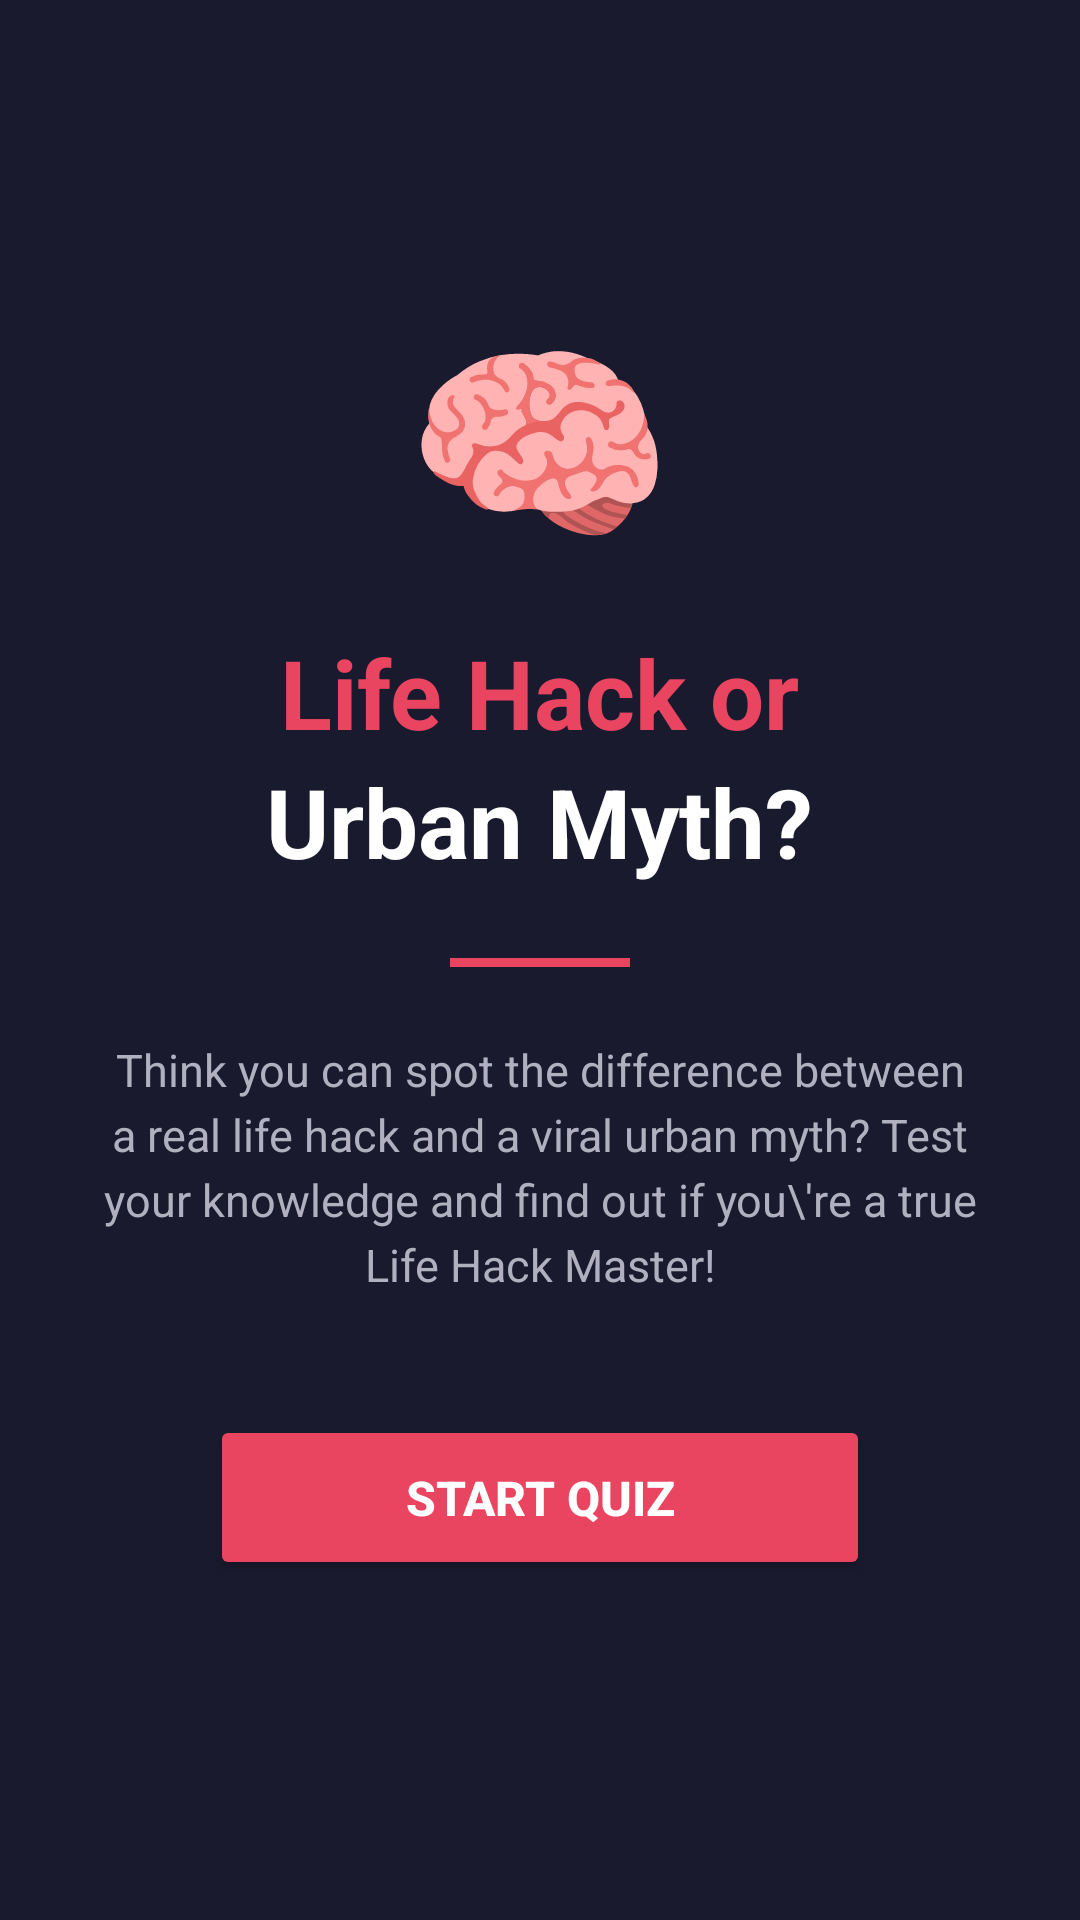

Android layout source for this screen:
<!-- AndroidManifest.xml: application theme Theme.LifeHackOrMythApp -->
<!-- res/layout/welcome_screen.xml -->
<?xml version="1.0" encoding="utf-8"?>
<LinearLayout xmlns:android="http://schemas.android.com/apk/res/android"
    android:id="@+id/main"
    android:layout_width="match_parent"
    android:layout_height="match_parent"
    android:orientation="vertical"
    android:gravity="center"
    android:padding="32dp"
    android:background="#1A1A2E">

    
    <TextView
        android:layout_width="wrap_content"
        android:layout_height="wrap_content"
        android:text="🧠"
        android:textSize="72sp"
        android:layout_marginBottom="16dp"/>

    
    <TextView
        android:layout_width="wrap_content"
        android:layout_height="wrap_content"
        android:text="Life Hack or"
        android:textSize="32sp"
        android:textStyle="bold"
        android:textColor="#E94560"
        android:gravity="center"/>

    <TextView
        android:layout_width="wrap_content"
        android:layout_height="wrap_content"
        android:text="Urban Myth?"
        android:textSize="32sp"
        android:textStyle="bold"
        android:textColor="#FFFFFF"
        android:gravity="center"
        android:layout_marginBottom="24dp"/>

    
    <View
        android:layout_width="60dp"
        android:layout_height="3dp"
        android:background="#E94560"
        android:layout_marginBottom="24dp"/>

    
    <TextView
        android:id="@+id/tvWelcome"
        android:layout_width="wrap_content"
        android:layout_height="wrap_content"
        android:text="Think you can spot the difference between a real life hack and a viral urban myth? Test your knowledge and find out if you\'re a true Life Hack Master!"
        android:textSize="15sp"
        android:textColor="#B0B0C0"
        android:gravity="center"
        android:lineSpacingExtra="4dp"
        android:layout_marginBottom="40dp"/>

    
    <Button
        android:id="@+id/btnStart"
        android:layout_width="220dp"
        android:layout_height="55dp"
        android:text="START QUIZ"
        android:textSize="16sp"
        android:textStyle="bold"
        android:textColor="#FFFFFF"
        android:backgroundTint="#E94560"
        android:layout_marginBottom="16dp"/>

</LinearLayout>
<!-- resources referenced by this layout -->
<resources>
  <style name="Theme.LifeHackOrMythApp" parent="Base.Theme.LifeHackOrMythApp" />
  <style name="Base.Theme.LifeHackOrMythApp" parent="Theme.Material3.DayNight.NoActionBar">
          
          
      </style>
</resources>
